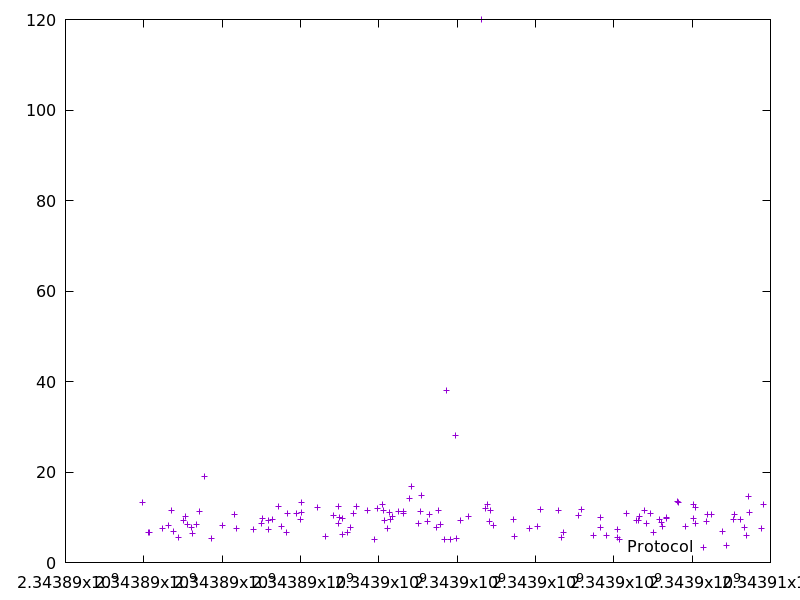

The table this chart was drawn from, first rows:
2343889972.426422, 13.248236
2343890118, 6.575
2343890136, 6.536
2343890480, 7.61
2343890630, 8.251
2343890708, 11.44
2343890754, 6.931
2343890890, 5.648
2343891003, 9.267
2343891064, 10.27
2343891121, 8.424
2343891228, 7.759
2343891236, 6.327
2343891357, 8.389
2343891422, 11.37
2343891556, 19.07
2343891719, 5.334
2343892007, 8.256
2343892318, 10.59
2343892357, 7.45
2343892809, 7.335
2343893006, 8.678
2343893030, 9.677
2343893176, 9.348
2343893195, 7.233
2343893287, 9.55
2343893439, 12.36
2343893504, 8.092
2343893651, 6.649
2343893664, 10.78
2343893906, 10.79
2343893996, 9.45
2343894022, 13.34
2343894033, 11.09
2343894424, 12.21
2343894643, 5.883
2343894847, 10.42
2343894957, 12.34
2343894968, 8.679
2343894997, 10.05
2343895071, 6.235
2343895082, 9.765
2343895210, 6.73
2343895279, 7.674
2343895361, 10.94
2343895431, 12.48
2343895709, 11.4
2343895892, 5.148
2343895975, 11.86
2343896084, 12.94
2343896124, 11.44
2343896158, 9.19
2343896228, 7.553
2343896264, 10.96
2343896286, 9.444
2343896347, 10.25
2343896501, 11.28
2343896623, 11.31
2343896634, 10.89
2343896776, 14.27
2343896840, 16.9
... 72 more rows
